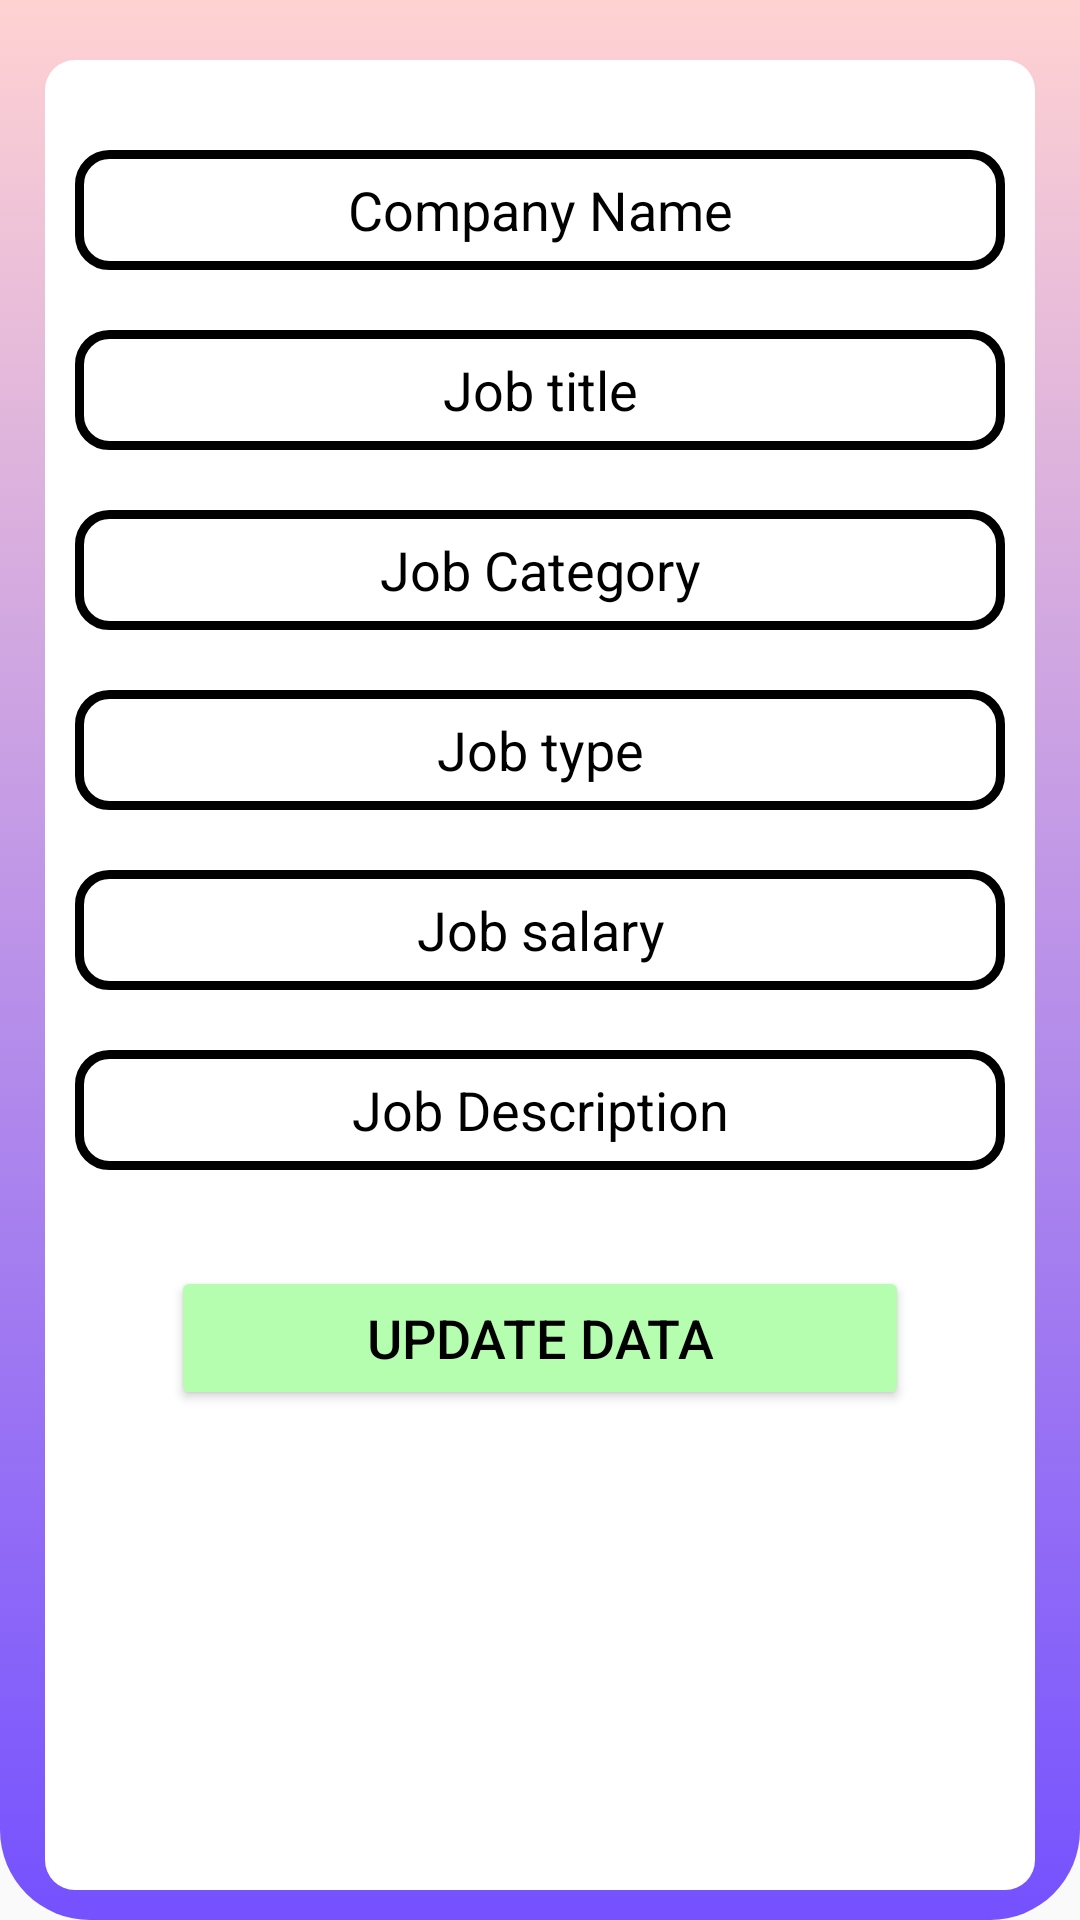

Here is an Android app screen rendered from its layout file. Give the layout XML and the strings, colors and styles it references.
<!-- AndroidManifest.xml: application theme Theme.Job_portal -->
<!-- res/layout/activity_edit_jobs.xml -->
<?xml version="1.0" encoding="utf-8"?>
<androidx.constraintlayout.widget.ConstraintLayout xmlns:android="http://schemas.android.com/apk/res/android"
    xmlns:app="http://schemas.android.com/apk/res-auto"
    xmlns:tools="http://schemas.android.com/tools"
    android:layout_width="match_parent"
    android:layout_height="match_parent"
    android:background="@drawable/bg_view"
    android:padding="10dp"
    tools:context=".edit_jobs">

    <LinearLayout
        android:layout_width="match_parent"
        android:layout_height="match_parent"
        android:layout_marginStart="5dp"
        android:layout_marginTop="10dp"
        android:layout_marginEnd="5dp"
        android:background="@drawable/background_box"
        android:orientation="vertical"
        android:padding="10dp"
        app:layout_constraintEnd_toEndOf="parent"
        app:layout_constraintStart_toStartOf="parent"
        app:layout_constraintTop_toTopOf="parent">

        <EditText
            android:id="@+id/ecompanyname"
            android:layout_width="match_parent"
            android:layout_height="40dp"
            android:layout_marginTop="20dp"
            android:background="@drawable/edit_border"
            android:hint="Company Name"
            android:inputType="textPersonName"
            android:textAlignment="center"
            android:textColor="#0E0D0D"
            android:textColorHint="@color/black" />

        <EditText
            android:id="@+id/etitle"
            android:layout_width="match_parent"
            android:layout_height="40dp"
            android:layout_marginTop="20dp"
            android:background="@drawable/edit_border"
            android:ems="10"
            android:hint="Job title"
            android:textAlignment="center"
            android:textColor="#040303"
            android:textColorHint="@color/black" />

        <EditText
            android:id="@+id/ecategory"
            android:layout_width="match_parent"
            android:layout_height="40dp"
            android:layout_marginTop="20dp"
            android:background="@drawable/edit_border"
            android:ems="10"
            android:hint="Job Category"
            android:inputType="textPersonName"
            android:textAlignment="center"
            android:textColor="#070606"
            android:textColorHint="@color/black" />

        <EditText
            android:id="@+id/etype"
            android:layout_width="match_parent"
            android:layout_height="40dp"
            android:layout_marginTop="20dp"
            android:background="@drawable/edit_border"
            android:ems="10"
            android:hint="Job type"
            android:inputType="textPersonName"
            android:textAlignment="center"
            android:textColor="#070606"
            android:textColorHint="@color/black" />

        <EditText
            android:id="@+id/esalary"
            android:layout_width="match_parent"
            android:layout_height="40dp"
            android:layout_marginTop="20dp"
            android:background="@drawable/edit_border"
            android:ems="10"
            android:hint="Job salary"
            android:inputType="textPersonName"
            android:textAlignment="center"
            android:textColor="#070606"
            android:textColorHint="@color/black" />

        <EditText
            android:id="@+id/edescription"
            android:layout_width="match_parent"
            android:layout_height="40dp"
            android:layout_marginTop="20dp"
            android:background="@drawable/edit_border"
            android:ems="10"
            android:hint="Job Description"
            android:inputType="textPersonName"
            android:textAlignment="center"
            android:textColor="#070606"
            android:textColorHint="@color/black" />


        <Button
            android:id="@+id/btnUpdateData"
            android:layout_width="match_parent"
            android:layout_height="wrap_content"
            android:layout_marginStart="32dp"
            android:layout_marginTop="32dp"
            android:layout_marginEnd="32dp"
            android:backgroundTint="@color/light_green"
            android:text="Update Data"
            android:textColor="@color/black"
            android:textSize="18sp" />


    </LinearLayout>

</androidx.constraintlayout.widget.ConstraintLayout>
<!-- resources referenced by this layout -->
<resources>
  <color name="black">#FF000000</color>
  <color name="light_green">#B5FEAF</color>
  <!-- drawable background_box (drawable) -->
  <?xml version="1.0" encoding="utf-8"?>
  <selector xmlns:android="http://schemas.android.com/apk/res/android">
      <item>
          <shape android:shape="rectangle">
              <corners android:radius="10dp"></corners>
              <solid android:color="#FFFFFF"></solid>
          </shape>
      </item>
  
  </selector>
  <!-- drawable bg_view (drawable) -->
  <?xml version="1.0" encoding="utf-8"?>
  <selector xmlns:android="http://schemas.android.com/apk/res/android">
      <item>
          <shape android:shape="rectangle">
              <corners android:bottomLeftRadius="30dp" android:bottomRightRadius="30dp">
              </corners>
              <gradient android:startColor="#7551FF" android:endColor="#FFD2D2" android:angle="90"></gradient>
  
          </shape>
      </item>
  </selector>
  <!-- drawable edit_border (drawable) -->
  <?xml version="1.0" encoding="utf-8"?>
  <shape xmlns:android="http://schemas.android.com/apk/res/android"
      android:shape="rectangle">
  
      <stroke
          android:width="3dp"
          android:color="@color/black"/>
      <corners
          android:radius="10dp"/>
  </shape>
  <style name="Theme.Job_portal" parent="Theme.AppCompat.Light.NoActionBar">
          
          <item name="colorPrimary">@color/purple_500</item>
          <item name="colorPrimaryVariant">@color/purple_700</item>
          <item name="colorOnPrimary">@color/white</item>
          
          <item name="colorSecondary">@color/teal_200</item>
          <item name="colorSecondaryVariant">@color/teal_700</item>
          <item name="colorOnSecondary">@color/black</item>
          
          <item name="android:statusBarColor">?attr/colorPrimaryVariant</item>
          
      </style>
  <color name="purple_500">#FF6200EE</color>
  <color name="purple_700">#FF3700B3</color>
  <color name="white">#FFFFFFFF</color>
  <color name="teal_200">#FF03DAC5</color>
  <color name="teal_700">#FF018786</color>
</resources>
